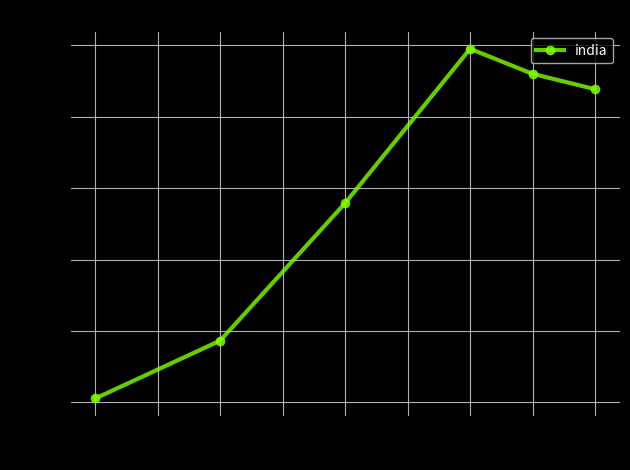

Write the Python code that produced this figure.
from matplotlib import pyplot

def plot(l_x,l_y,name,x_axis,y_axis,title):

  
    fig = pyplot.figure()
    fig.patch.set_facecolor((0,0.8,0.75,0.8))
    ax = pyplot.axes()
    pyplot.style.use("dark_background")
    ax.set_facecolor("black")
    pyplot.plot(l_x,l_y,color = (0.5,1,0,0.8),marker = "o",linewidth=3,label=name)

 
    pyplot.xlabel(x_axis)
    pyplot.ylabel(y_axis)
    pyplot.title(title)
    pyplot.legend()
    pyplot.grid(True)
    pyplot.tight_layout()
    pyplot.show()

x = [2,4,6,8,9,10]
y = [2411,2573,2958,3390,3320,3277]
name = "india"
x_axis = "day(march)"
y_axis = "cases"
title = "new covid cases"
plot(x,y,name,x_axis,y_axis,title)